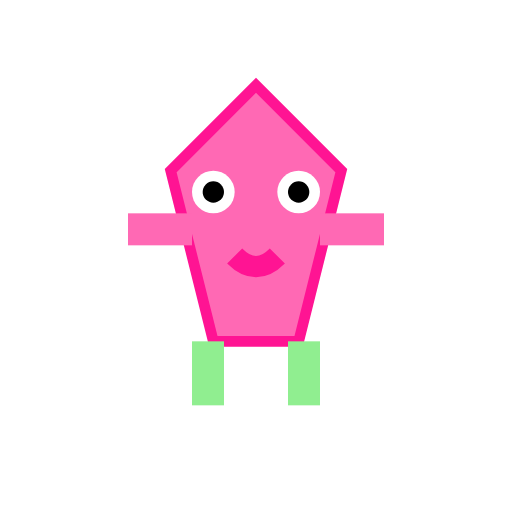
t = 0.00 s
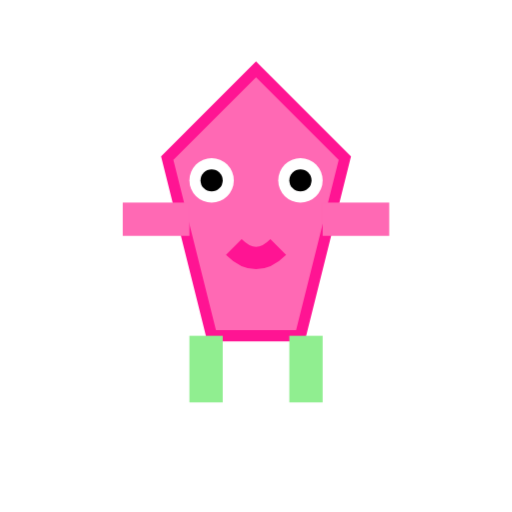
t = 0.13 s
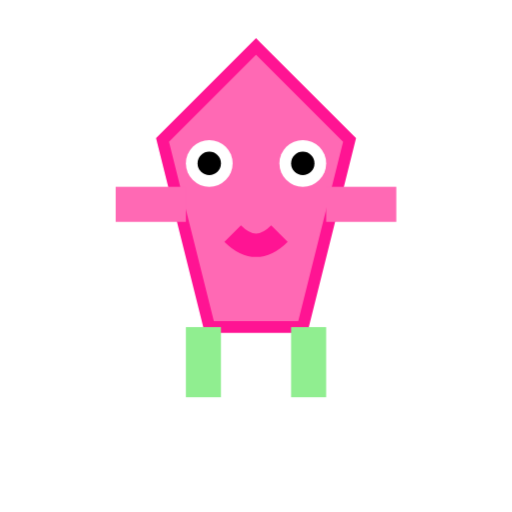
t = 0.38 s
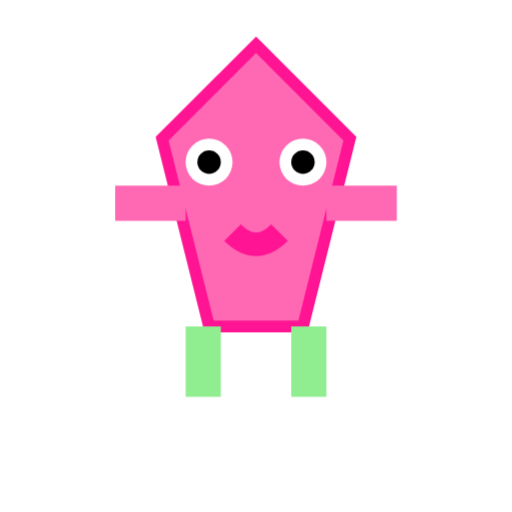
t = 0.50 s
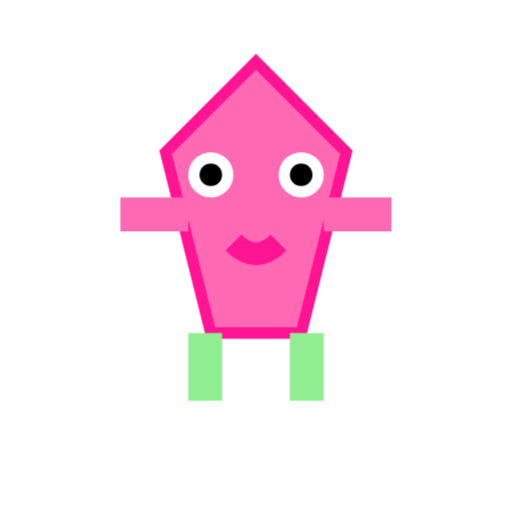
t = 0.63 s
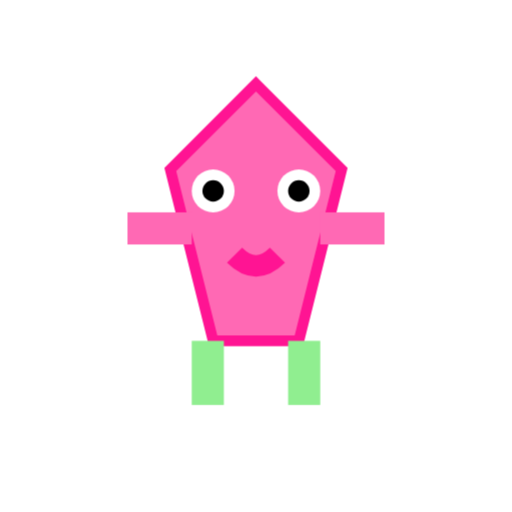
t = 0.88 s

The animated SVG that drew these frames (rendered in a browser with its animation timeline set to each time). Animation: 1 CSS @keyframes rule; one cycle of 1.00 s, repeats indefinitely.

<svg width="48" height="48" viewBox="0 0 48 48" fill="none" xmlns="http://www.w3.org/2000/svg">
  <defs>
    <style>
      .patrick {
        animation: bounce 1s infinite;
        transform-origin: center center;
      }
      @keyframes bounce {
        0%, 100% { transform: scale(1) translateY(0); }
        50% { transform: scale(1.1) translateY(-2px); }
      }
    </style>
  </defs>
  
  <!-- Patrick Star Body -->
  <g class="patrick">
    <!-- Body -->
    <path d="M24 8 L32 16 L28 32 L20 32 L16 16 Z" fill="#FF69B4" stroke="#FF1493" stroke-width="1"/>
    
    <!-- Eyes -->
    <circle cx="20" cy="18" r="2" fill="white"/>
    <circle cx="28" cy="18" r="2" fill="white"/>
    <circle cx="20" cy="18" r="1" fill="black"/>
    <circle cx="28" cy="18" r="1" fill="black"/>
    
    <!-- Mouth -->
    <path d="M22 24 Q24 26 26 24" stroke="#FF1493" stroke-width="2" fill="none"/>
    
    <!-- Legs -->
    <rect x="18" y="32" width="3" height="6" fill="#90EE90"/>
    <rect x="27" y="32" width="3" height="6" fill="#90EE90"/>
    
    <!-- Arms -->
    <rect x="12" y="20" width="6" height="3" fill="#FF69B4"/>
    <rect x="30" y="20" width="6" height="3" fill="#FF69B4"/>
  </g>
</svg>